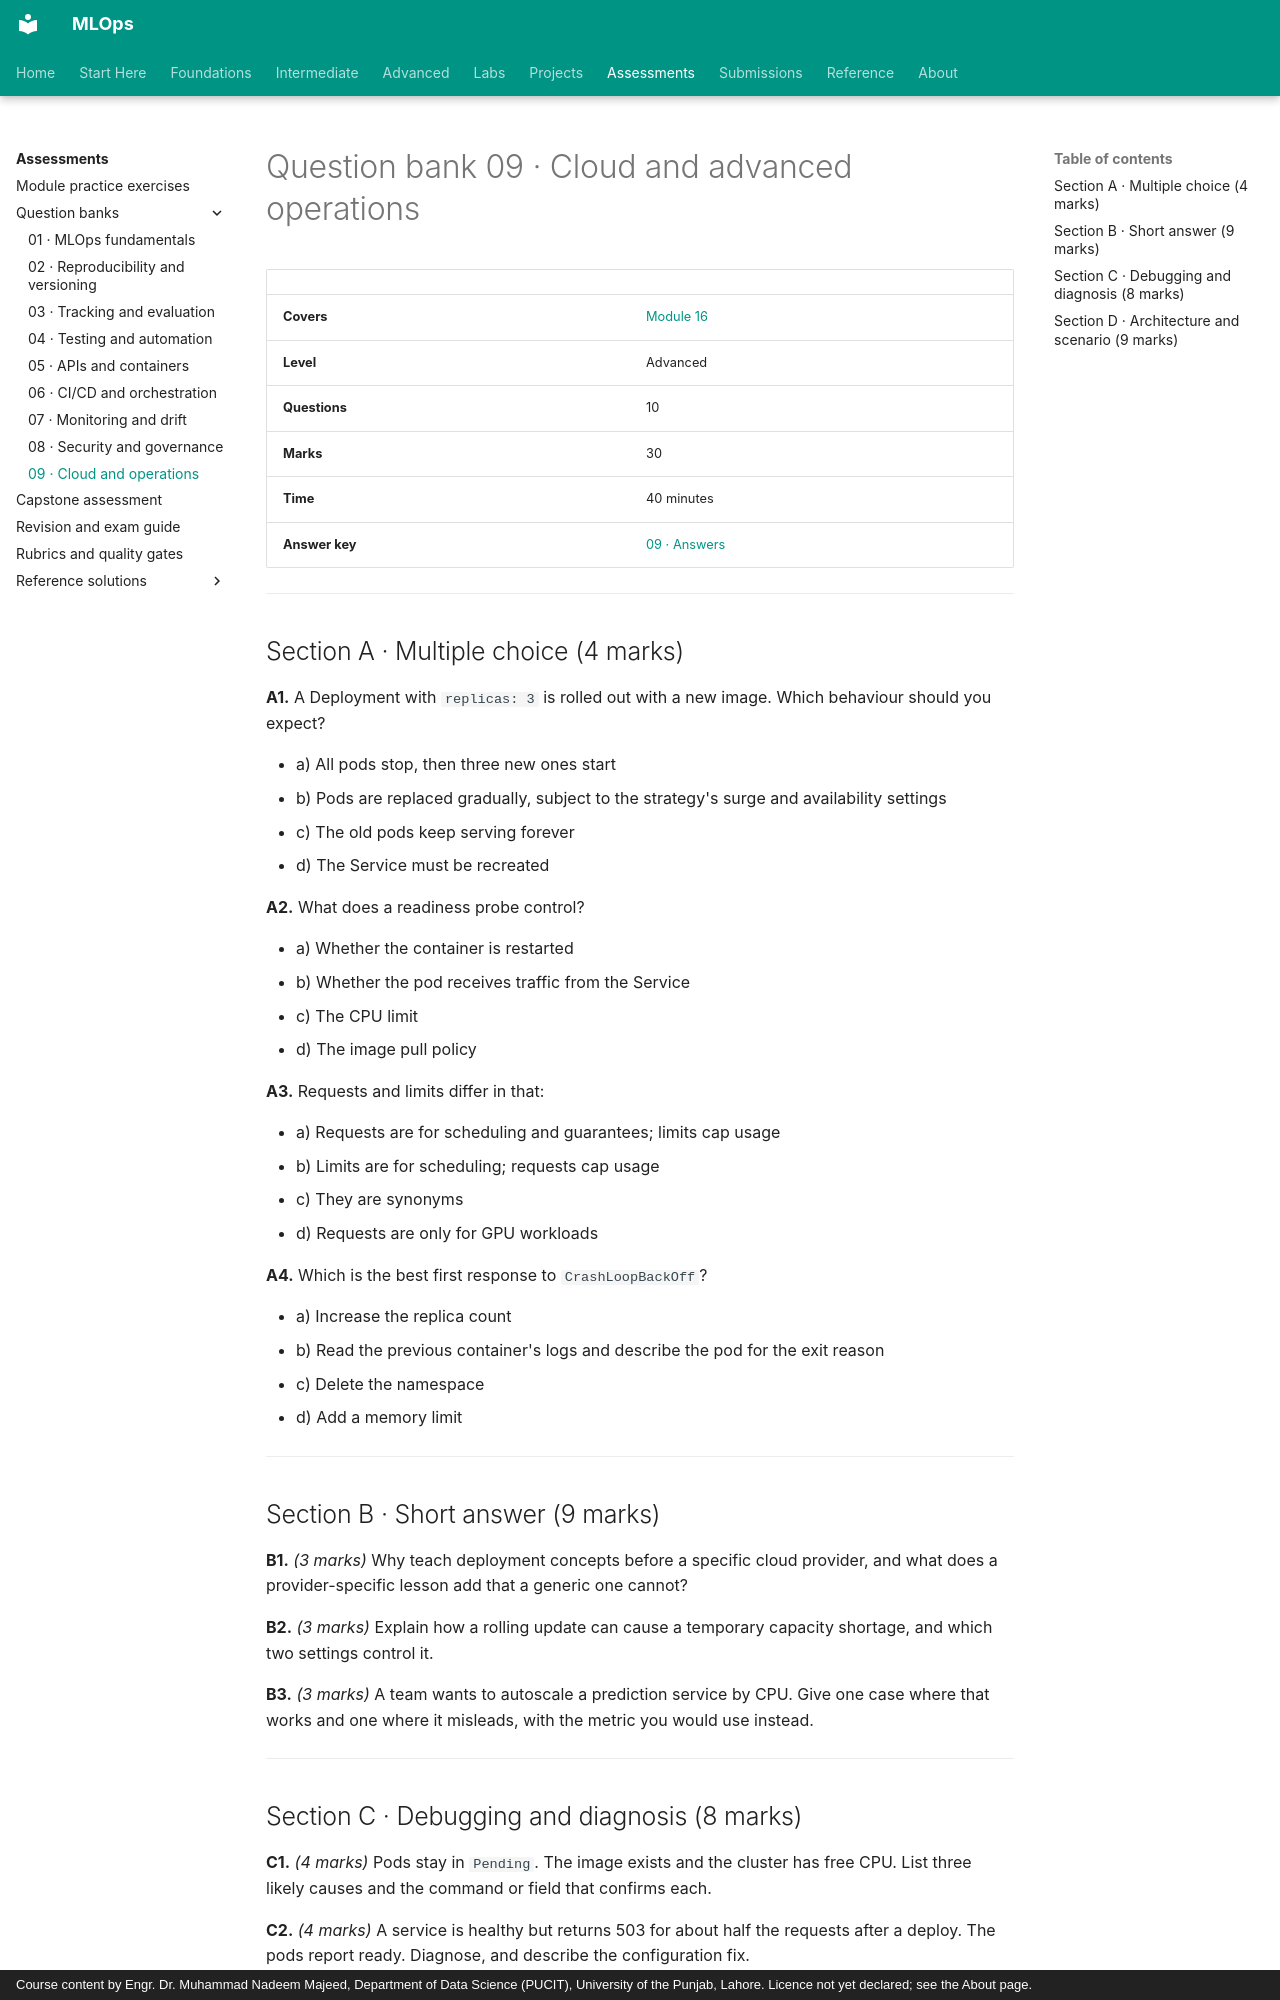

repository: nadeem-majeedch/MLOps · page: assessments/question-bank/09-cloud-advanced-operations/index.html · generator: mkdocs · copyright: Course content by Engr. Dr. Muhammad Nadeem Majeed, Department of Data Science (PUCIT), University of the Punjab, Lahore. Licence not yet declared; see the About page.

# Question bank 09 · Cloud and advanced operations

| | |
|---|---|
| **Covers** | [Module 16](../../modules/16-cloud-kubernetes/index.md) |
| **Level** | Advanced |
| **Questions** | 10 |
| **Marks** | 30 |
| **Time** | 40 minutes |
| **Answer key** | [09 · Answers](../solutions/question-bank/09-cloud-advanced-operations-answers.md) |

---

## Section A · Multiple choice (4 marks)

**A1.** A Deployment with `replicas: 3` is rolled out with a new image. Which
behaviour should you expect?

- a) All pods stop, then three new ones start
- b) Pods are replaced gradually, subject to the strategy's surge and availability
  settings
- c) The old pods keep serving forever
- d) The Service must be recreated

**A2.** What does a readiness probe control?

- a) Whether the container is restarted
- b) Whether the pod receives traffic from the Service
- c) The CPU limit
- d) The image pull policy

**A3.** Requests and limits differ in that:

- a) Requests are for scheduling and guarantees; limits cap usage
- b) Limits are for scheduling; requests cap usage
- c) They are synonyms
- d) Requests are only for GPU workloads

**A4.** Which is the best first response to `CrashLoopBackOff`?

- a) Increase the replica count
- b) Read the previous container's logs and describe the pod for the exit reason
- c) Delete the namespace
- d) Add a memory limit

---

## Section B · Short answer (9 marks)

**B1.** *(3 marks)* Why teach deployment concepts before a specific cloud
provider, and what does a provider-specific lesson add that a generic one cannot?

**B2.** *(3 marks)* Explain how a rolling update can cause a temporary capacity
shortage, and which two settings control it.

**B3.** *(3 marks)* A team wants to autoscale a prediction service by CPU. Give
one case where that works and one where it misleads, with the metric you would use
instead.

---
